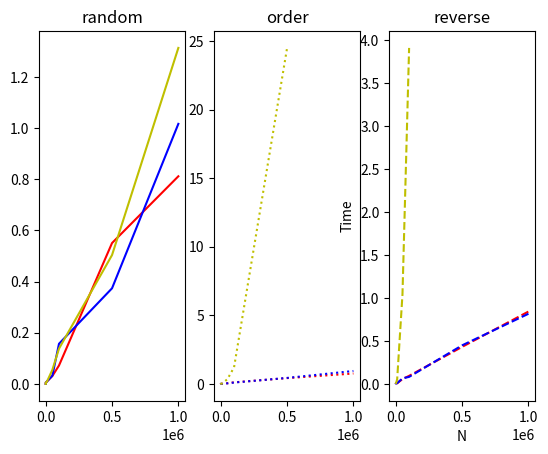

Python code for this plot:
import matplotlib.pyplot as plt

import numpy as np
#plot 1:
xpoints = np.array([0,10,100,1000,10000,50000,100000,500000,1000000])
randommerge = np.array([0,0.004,0.005,0.005,0.010,0.031,0.072,0.551,0.812])
randomheap = np.array([0,0.005,0.005,0.005,0.010,0.032,0.157,0.374,1.017])
randomquick = np.array([0,0.005,0.005,0.005,0.010,0.055,0.138,0.504,1.314])
plt.subplot(1,3,1)
plt.title("random")
plt.plot(xpoints,randommerge,'-r',xpoints,randomheap,'-b',xpoints,randomquick,'-y')

#plot2
xpoints1 = np.array([0,10,100,1000,10000,50000,100000,500000])
ordermerge = np.array([0,0.005,0.004,0.005,0.009,0.049,0.115,0.424,0.758])
orderheap = np.array([0,0.005,0.004,0.005,0.009,0.043,0.101,0.437,0.943])
orderquick = np.array([0,0.005,0.004,0.006,0.031,0.347,1.21,24.5])
plt.subplot(1,3,2)
plt.title("order")
plt.plot(xpoints,ordermerge,':r',xpoints,orderheap,':b',xpoints1,orderquick,':y')

#plot3
xpoints2 = np.array([0,10,100,1000,10000,50000,100000])
revmerge = np.array([0,0.004,0.005,0.005,0.008,0.056,0.094,0.431,0.842])
revheap = np.array([0,0.005,0.004,0.005,0.009,0.065,0.082,0.449,0.816])
revquick = np.array([0,0.004,0.005,0.006,0.055,1.042,3.908])
plt.subplot(1,3,3)
plt.title("reverse")
plt.plot(xpoints,revmerge,'--r',xpoints,revheap,'--b',xpoints2,revquick,'--y')

plt.xlabel("N")
plt.ylabel("Time")

plt.show()